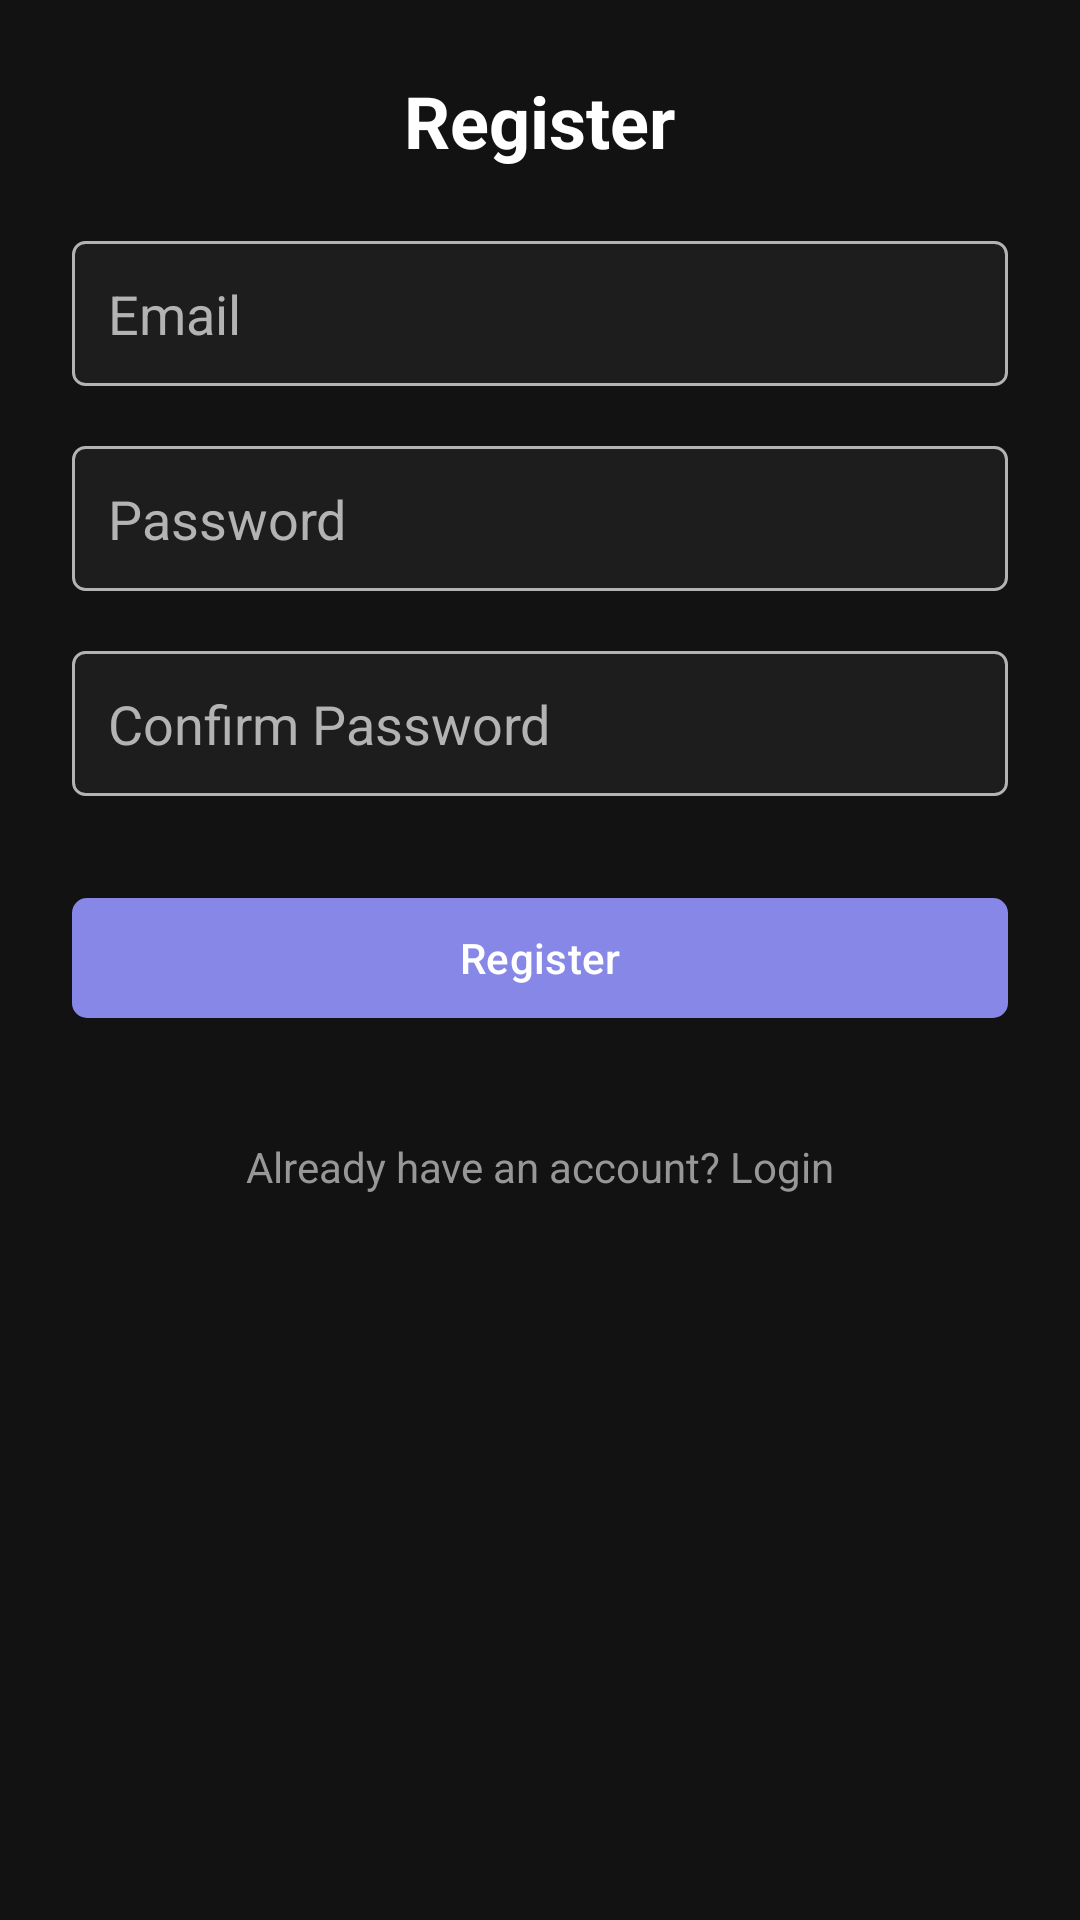

Write the Android layout XML for this screen, with the resource values it uses.
<!-- AndroidManifest.xml: application theme Theme.TaskManager -->
<!-- res/layout/activity_register.xml -->
<ScrollView
    xmlns:android="http://schemas.android.com/apk/res/android"
    xmlns:app="http://schemas.android.com/apk/res-auto"
    android:layout_width="match_parent"
    android:layout_height="match_parent"
    android:background="#121212"
    android:padding="24dp">

    <LinearLayout
        android:layout_width="match_parent"
        android:layout_height="wrap_content"
        android:orientation="vertical">

        
        <TextView
            android:text="Register"
            android:textSize="24sp"
            android:textStyle="bold"
            android:textColor="@android:color/white"
            android:layout_gravity="center"
            android:layout_marginBottom="24dp"
            android:layout_width="wrap_content"
            android:layout_height="wrap_content" />

        
        <EditText
            android:id="@+id/etEmail"
            android:hint="Email"
            android:inputType="textEmailAddress"
            android:textColor="#FFFFFF"
            android:textColorHint="#B3B3B3"
            android:autofillHints="username"
            android:layout_width="match_parent"
            android:layout_height="wrap_content"
            android:minHeight="48dp"
            android:padding="12dp"
            android:background="@drawable/dark_box_shape"
            android:layout_marginBottom="20dp" />

        
        <EditText
            android:id="@+id/etPassword"
            android:hint="Password"
            android:inputType="textPassword"
            android:textColor="#FFFFFF"
            android:textColorHint="#B3B3B3"
            android:autofillHints="password"
            android:layout_width="match_parent"
            android:layout_height="wrap_content"
            android:minHeight="48dp"
            android:padding="12dp"
            android:background="@drawable/dark_box_shape"
            android:layout_marginBottom="20dp" />

        
        <EditText
            android:id="@+id/etConfirmPassword"
            android:hint="Confirm Password"
            android:inputType="textPassword"
            android:textColor="#FFFFFF"
            android:textColorHint="#B3B3B3"
            android:layout_width="match_parent"
            android:layout_height="wrap_content"
            android:minHeight="48dp"
            android:padding="12dp"
            android:background="@drawable/dark_box_shape"
            android:layout_marginBottom="30dp" />

        
        <com.google.android.material.button.MaterialButton
            android:id="@+id/btnRegister"
            android:text="Register"
            android:minHeight="48dp"
            android:textColor="#FFFFFF"
            app:backgroundTint="#8687E7"
            app:cornerRadius="5dp"
            android:layout_width="match_parent"
            android:layout_height="wrap_content"
            android:layout_marginBottom="20dp" />

        
        <TextView
            android:id="@+id/tvLogin"
            android:text="Already have an account? Login"
            android:textColor="#979797"
            android:layout_marginTop="16dp"
            android:textAlignment="center"
            android:layout_width="match_parent"
            android:layout_height="wrap_content" />

    </LinearLayout>

</ScrollView>
<!-- resources referenced by this layout -->
<resources>
  <!-- drawable dark_box_shape (drawable) -->
  <shape xmlns:android="http://schemas.android.com/apk/res/android">
      <solid android:color="#1D1D1D"/> 
      <stroke android:width="1dp" android:color="#B3B3B3"/> 
      <corners android:radius="4dp"/> 
  </shape>
  <style name="Theme.TaskManager" parent="Theme.Material3.DayNight.NoActionBar">
          
          <item name="colorPrimary">#121212</item>
          <item name="colorOnPrimary">@color/white</item>
      </style>
  <color name="white">#FFFFFFFF</color>
</resources>
